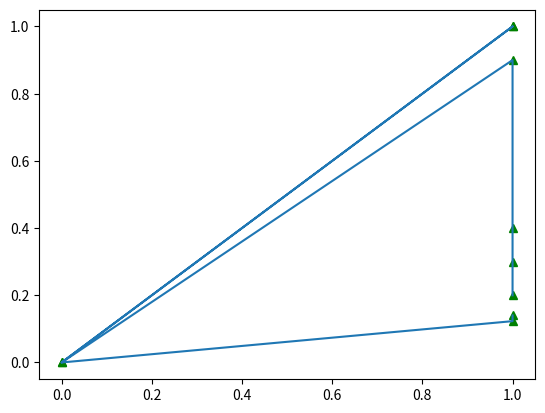

Write the Python code that produced this figure.

import numpy as np
import matplotlib.pyplot as plt

def f(x):
    P = np.array([0.2,0.3,0.4,0.9,0.7,1,1,0.36,0.123,0.14])

    return x * P


X = [1,1,1,1,0,1,1,0,1,1]



Y = (f(X))
print(Y)


plt.plot(X, Y, 'g^')
plt.plot(X, Y)
plt.show()

def fobj():
  value = 0
  P = np.array([0.2, 0.3, 0.4, 0.9, 0.7, 1, 1, 0.36, 0.123, 0.14])
  X = np.array([1, 1, 1, 1, 0, 1, 1, 0, 1, 1])
  for i in range(0,len(X)):
      value +=  P[i]*X[i]
  return value

v = fobj()
print(v)

